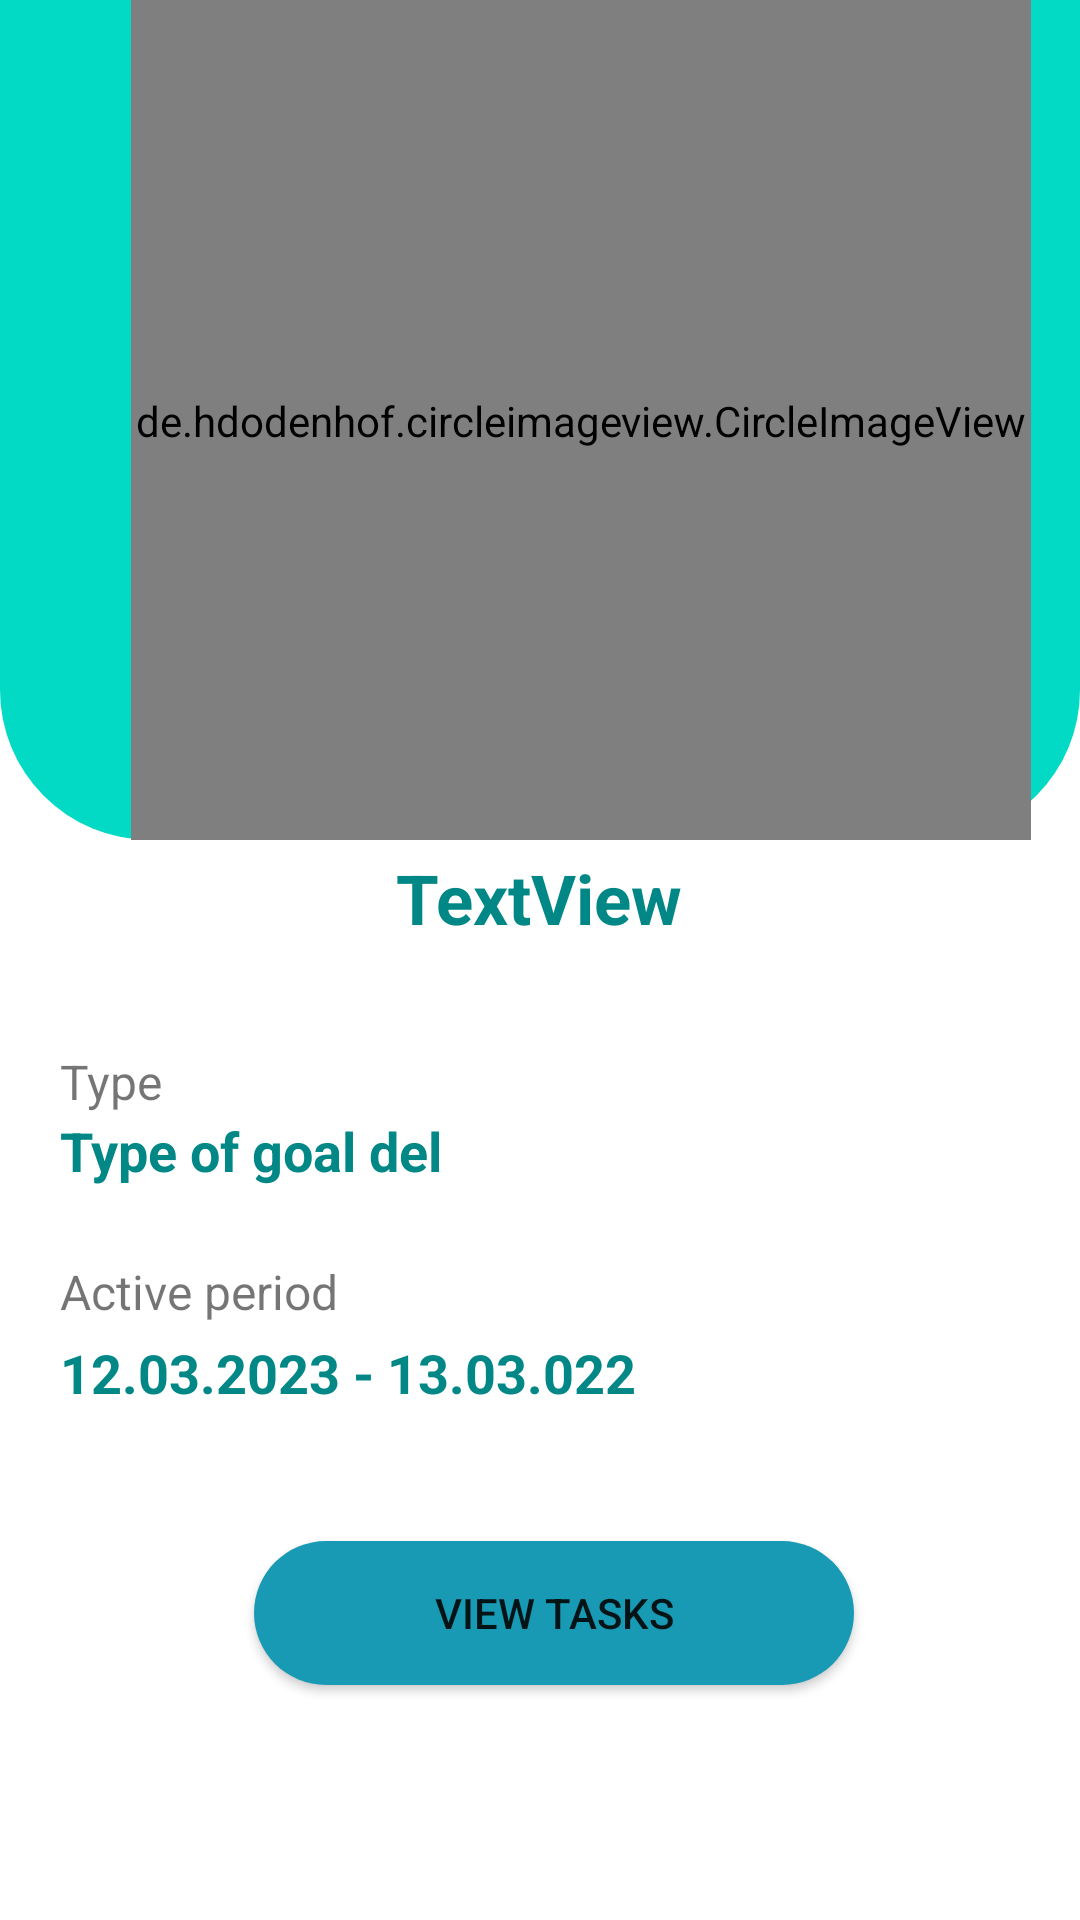

Android layout source for this screen:
<!-- AndroidManifest.xml: application theme Theme.Design_Application -->
<!-- res/layout/activity_goal_detail.xml -->
<?xml version="1.0" encoding="utf-8"?>
<androidx.constraintlayout.widget.ConstraintLayout xmlns:android="http://schemas.android.com/apk/res/android"
    xmlns:app="http://schemas.android.com/apk/res-auto"
    xmlns:tools="http://schemas.android.com/tools"
    android:layout_width="match_parent"
    android:layout_height="match_parent"
    android:background="@color/white"
    tools:context=".GoalDetailActivity">


    <LinearLayout
        android:layout_width="match_parent"
        android:layout_height="match_parent"
        android:orientation="vertical">

        <androidx.constraintlayout.widget.ConstraintLayout
            android:layout_width="match_parent"
            android:layout_height="match_parent">

            <androidx.constraintlayout.widget.ConstraintLayout
                android:id="@+id/constraintLayout4"
                android:layout_width="match_parent"
                android:layout_height="280dp"
                android:background="@drawable/top_background_goal_det"
                app:layout_constraintEnd_toEndOf="parent"
                app:layout_constraintStart_toStartOf="parent"
                app:layout_constraintTop_toTopOf="parent">

                <de.hdodenhof.circleimageview.CircleImageView
                    android:id="@+id/im_goal_det_image"
                    android:layout_width="300dp"
                    android:layout_height="300dp"
                    android:layout_marginStart="110dp"
                    android:layout_marginTop="75dp"
                    android:layout_marginEnd="83dp"
                    android:layout_marginBottom="75dp"
                    android:src="@drawable/family_category2"
                    app:layout_constraintBottom_toBottomOf="parent"
                    app:layout_constraintEnd_toEndOf="parent"
                    app:layout_constraintStart_toStartOf="parent"
                    app:layout_constraintTop_toTopOf="parent" />

            </androidx.constraintlayout.widget.ConstraintLayout>

            <TextView
                android:id="@+id/tv_goal_det_title"
                android:layout_width="wrap_content"
                android:layout_height="wrap_content"
                android:layout_marginStart="167dp"
                android:layout_marginTop="4dp"
                android:layout_marginEnd="168dp"
                android:text="TextView"
                android:textColor="@color/teal_700"
                android:textSize="23sp"
                android:textStyle="bold"
                app:layout_constraintEnd_toEndOf="parent"
                app:layout_constraintStart_toStartOf="parent"
                app:layout_constraintTop_toBottomOf="@+id/constraintLayout4" />

            <androidx.constraintlayout.widget.ConstraintLayout
                android:layout_width="match_parent"
                android:layout_height="400dp"
                android:layout_marginStart="20dp"
                android:layout_marginTop="11dp"
                android:layout_marginEnd="10dp"
                app:layout_constraintEnd_toEndOf="parent"
                app:layout_constraintStart_toStartOf="parent"
                app:layout_constraintTop_toBottomOf="@+id/tv_goal_det_title">

                <TextView
                    android:id="@+id/textView6"
                    android:layout_width="wrap_content"
                    android:layout_height="wrap_content"
                    android:layout_marginTop="24dp"
                    android:text="Type"
                    android:textSize="16sp"
                    app:layout_constraintStart_toStartOf="parent"
                    app:layout_constraintTop_toTopOf="parent" />

                <TextView
                    android:id="@+id/tv_goal_det_type"
                    android:layout_width="wrap_content"
                    android:layout_height="wrap_content"
                    android:text="Type of goal del"
                    android:textColor="@color/teal_700"
                    android:textSize="18sp"
                    android:textStyle="bold"
                    app:layout_constraintStart_toStartOf="parent"
                    app:layout_constraintTop_toBottomOf="@+id/textView6" />

                <TextView
                    android:id="@+id/textView8"
                    android:layout_width="wrap_content"
                    android:layout_height="wrap_content"
                    android:layout_marginTop="24dp"
                    android:text="Active period"
                    android:textSize="16sp"
                    app:layout_constraintStart_toStartOf="parent"
                    app:layout_constraintTop_toBottomOf="@+id/tv_goal_det_type" />

                <TextView
                    android:id="@+id/tv_goal_det_period"
                    android:layout_width="wrap_content"
                    android:layout_height="wrap_content"
                    android:layout_marginTop="4dp"
                    android:text="12.03.2023 - 13.03.022"
                    android:textColor="@color/teal_700"
                    android:textSize="18sp"
                    android:textStyle="bold"
                    app:layout_constraintStart_toStartOf="parent"
                    app:layout_constraintTop_toBottomOf="@+id/textView8" />


                <Button
                    android:id="@+id/bt_goal_det_add_tasks"
                    android:layout_width="200dp"
                    android:layout_height="wrap_content"
                    android:layout_marginStart="81dp"
                    android:layout_marginTop="44dp"
                    android:layout_marginEnd="82dp"
                    android:background="@drawable/button_background_blue1"
                    android:text="View tasks"
                    app:layout_constraintEnd_toEndOf="parent"
                    app:layout_constraintStart_toStartOf="parent"
                    app:layout_constraintTop_toBottomOf="@+id/tv_goal_det_period" />

            </androidx.constraintlayout.widget.ConstraintLayout>

        </androidx.constraintlayout.widget.ConstraintLayout>

    </LinearLayout>
</androidx.constraintlayout.widget.ConstraintLayout>
<!-- resources referenced by this layout -->
<resources>
  <color name="teal_700">#FF018786</color>
  <color name="white">#FFFFFFFF</color>
  <!-- drawable button_background_blue1 (drawable) -->
  <?xml version="1.0" encoding="utf-8"?>
  <selector xmlns:android="http://schemas.android.com/apk/res/android">
      <item>
          <shape android:shape="rectangle">
              <corners android:radius="50dp"/>
              <solid android:color="#189AB4"/>
          </shape>
      </item>
  </selector>
  <!-- drawable family_category2: jpg bitmap (mipmap-xxhdpi, 20284 bytes) -->
  <!-- drawable top_background_goal_det (drawable) -->
  <?xml version="1.0" encoding="utf-8"?>
  <selector xmlns:android="http://schemas.android.com/apk/res/android">
      <item>
          <shape>
              <corners android:bottomRightRadius="50dp" android:bottomLeftRadius="50dp"/>
              <solid android:color="@color/teal_200"></solid>
          </shape>
      </item>
  
  </selector>
  <style name="Theme.Design_Application" parent="Theme.MaterialComponents.DayNight.DarkActionBar">
          
          <item name="colorAccent">@color/blue_block</item>
          <item name="colorPrimary">@color/navy_blue</item>
          <item name="colorPrimaryVariant">@color/purple_700</item>
          <item name="colorOnPrimary">@color/white</item>
          
          <item name="colorSecondary">@color/teal_200</item>
          <item name="colorSecondaryVariant">@color/teal_700</item>
          <item name="colorOnSecondary">@color/black</item>
          
          <item name="android:statusBarColor" tools:targetApi="l">?attr/colorPrimaryVariant</item>
          
      </style>
  <color name="teal_200">#FF03DAC5</color>
  <color name="blue_block">#FFD1F4F1</color>
  <color name="navy_blue">#05445E</color>
  <color name="purple_700">#FF3700B3</color>
  <color name="black">#FF000000</color>
</resources>
